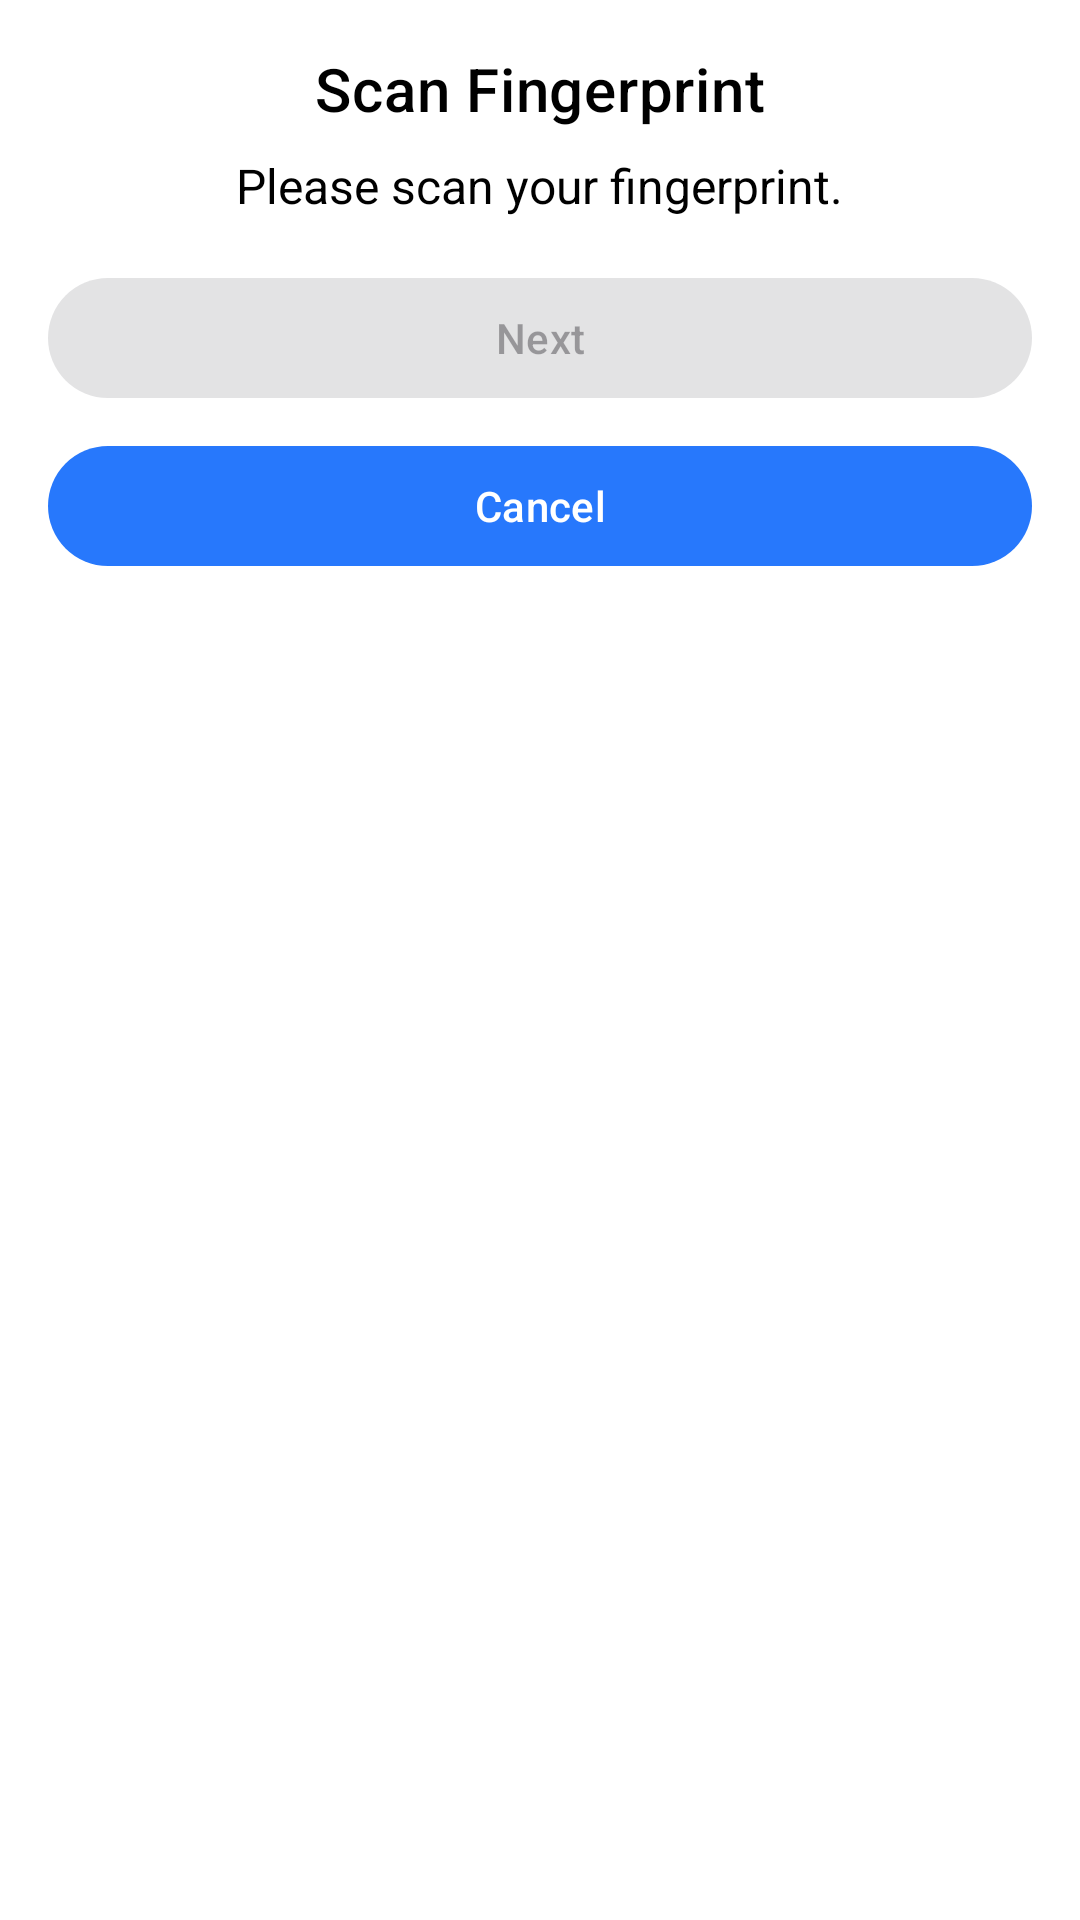

Here is an Android app screen rendered from its layout file. Give the layout XML and the strings, colors and styles it references.
<!-- AndroidManifest.xml: application theme Theme.Panoptes -->
<!-- res/layout/dialog_fingerprint.xml -->
<?xml version="1.0" encoding="utf-8"?>
<LinearLayout xmlns:android="http://schemas.android.com/apk/res/android"
    xmlns:app="http://schemas.android.com/apk/res-auto"
    android:layout_width="match_parent"
    android:layout_height="wrap_content"
    android:orientation="vertical"
    android:padding="16dp">

    <TextView
        android:id="@+id/dialog_title"
        android:layout_width="wrap_content"
        android:layout_height="wrap_content"
        android:text="Scan Fingerprint"
        android:textAppearance="?attr/textAppearanceHeadline6"
        android:layout_gravity="center" />

    <TextView
        android:id="@+id/messageTextView"
        android:layout_width="wrap_content"
        android:layout_height="wrap_content"
        android:text="Please scan your fingerprint."
        android:layout_gravity="center"
        android:textSize="16sp"
        android:layout_marginTop="8dp" />

    <Button
        android:id="@+id/nextButton"
        android:layout_width="match_parent"
        android:layout_height="wrap_content"
        android:text="Next"
        android:enabled="false"
    android:layout_marginTop="16dp"
        style="@style/Widget.Material3.Button" />

    <Button
        android:id="@+id/button_cancel"
        android:layout_width="match_parent"
        android:layout_height="wrap_content"
        android:text="Cancel"
        android:layout_marginTop="8dp"
        style="@style/Widget.Material3.Button" />

</LinearLayout>
<!-- resources referenced by this layout -->
<resources>
  <style name="Theme.Panoptes" parent="Base.Theme.Panoptes" />
  <style name="Base.Theme.Panoptes" parent="Theme.Material3.DayNight.NoActionBar">
          
          <item name="colorPrimary">@color/Blue</item>
          <item name="colorPrimaryVariant">@color/Navy_blue</item>
          <item name="colorSecondary">@color/sky_blue</item>
          <item name="colorSecondaryVariant">@color/pastel_blue</item>
          <item name="android:colorBackground">@color/white</item>
          <item name="android:textColor">@color/black</item>
          <item name="android:navigationBarColor">@color/Navy_blue</item>
          <item name="android:statusBarColor">@color/pastel_blue</item>
      </style>
  <color name="Blue">#2778fc</color>
  <color name="Navy_blue">#053bfe</color>
  <color name="sky_blue">#79bbfb</color>
  <color name="pastel_blue">#368cb4</color>
  <color name="white">#FFFFFFFF</color>
  <color name="black">#FF000000</color>
</resources>
